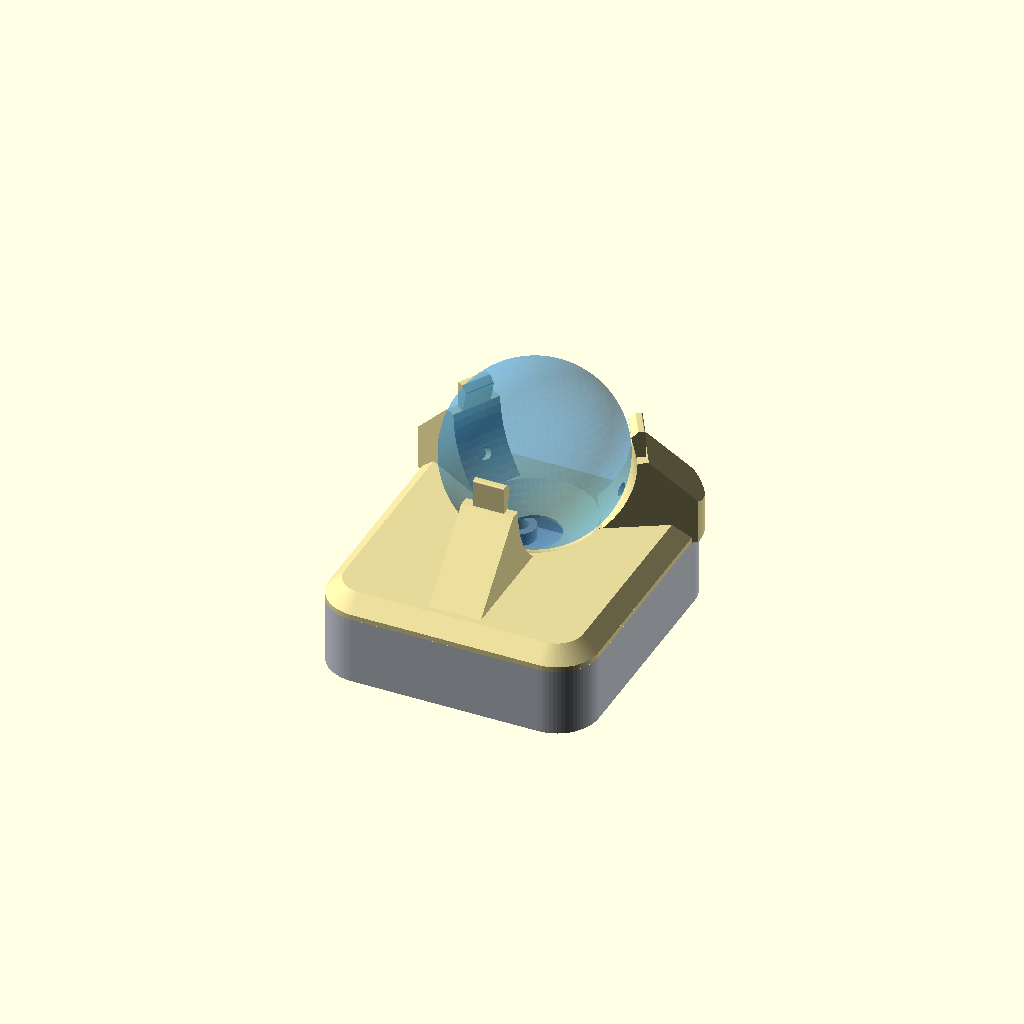
Cell 1: rendered with the file's own defaults.
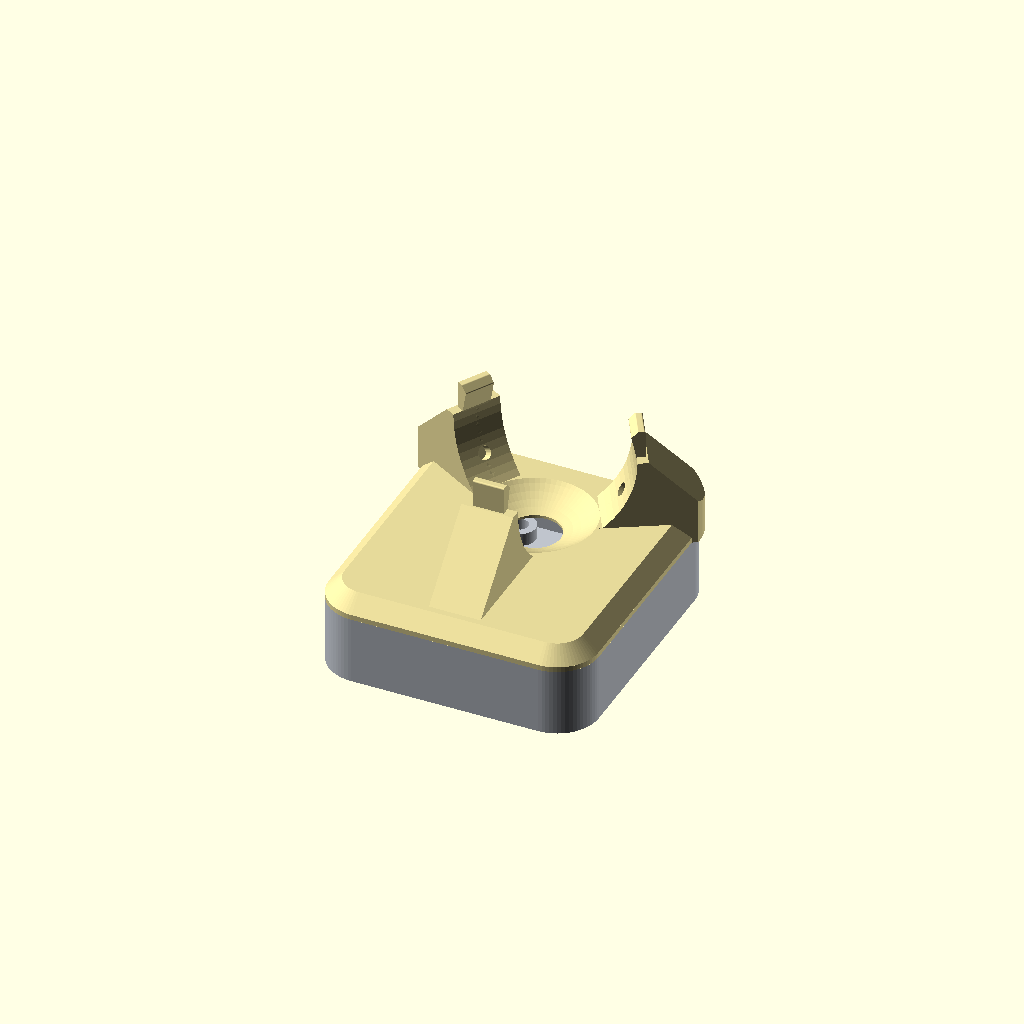
Cell 2: SHOW_BALL = false (everything else at default).
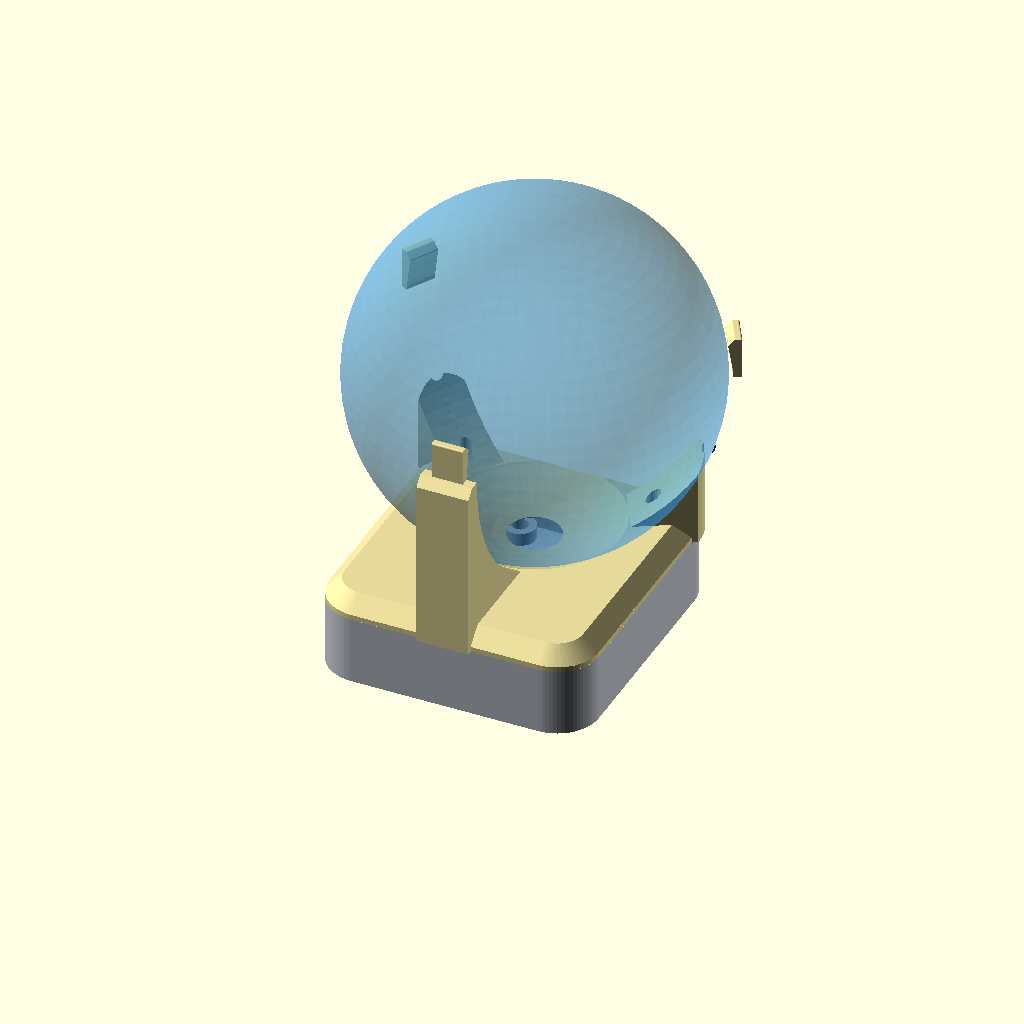
Cell 3: ball_d = 68 (everything else at default).
All cells are drawn from one camera (rotation 55°, 0°, 25°, orthographic, colour scheme Cornfield), so only the parameter changes between them.
OpenSCAD source file hardware/trackball.scad:
// =============================================================================
// Trackball DIY paramétrique — bille 34mm / PMW3610 / RP2040-Zero      (v7)
// =============================================================================
// Dérivé de "Trackball 1.5" (jfedor, Printables #131450), dessiné pour une boule de
// billard 38mm. Cotes lues sur les surfaces analytiques de Trackball15.step
// (cadquery/OCP), voir doc projet claude/mesures-step-trackball15.md.
//
// SUPPORT DE BILLE (v4, repris tel quel de l'original, transposé à 34mm) :
//   calotte R+0.625, ouverture Ø10, plaque 4mm, plan de joint 0.4mm sous le pôle sud,
//   3 billes de roulement Ø2.5 dans logements borgnes Ø2.6 à 60° du nadir, azimuts
//   30/150/270, murs-poteaux 10mm montant jusqu'à l'équateur.
// EMBASE CARRÉE (v5, reprise de l'original) :
//   corps rectangulaire largeur 52 (x ±26), angles R8, parois et fond 2mm, bord de
//   plaque vertical 1mm puis chanfrein 45° sur 3mm ; les poteaux dépassent le corps de
//   1mm (angles avant R9, nervure arrière) ; 4 vis M3 aux centres d'angle, montées par
//   dessous (fraisage dans le fond), taraudées dans la coque haute (avant trou pilote
//   Ø2.8 dans le poteau, arrière dans la plaque), comme sur l'original.
//   Profondeur : original y -36 → +18 autour de l'axe bille ; ici ajustée pour loger
//   le PMW3610 (en long, centré sous la bille) et le RP2040-Zero (en travers, derrière).
// RETENUE CLIPSABLE (v6, ajout, pas sur l'original) :
//   chaque poteau est prolongé au-dessus de l'équateur par une languette souple (6mm de
//   large, 1.6mm d'épaisseur) portant une lèvre arrondie tournée vers l'intérieur.
//   Ouverture entre les lèvres < Ø bille de 2×lip_interf : la bille se clipse en force
//   (rampe d'entrée à 45°) et se retire en tirant (face inférieure en pente), comme la
//   bague de la Kensington Orbit. Au repos, jeu lèvre/bille lip_clear ; la bille peut
//   se soulever d'environ 1mm avant de buter. Effort estimé ≈20N au total (PETG).
// PASSAGE DE CÂBLE (v7, repris de l'original) : encoche en U dans la paroi avant du bac
//   (côté bille), centrée x = -12, largeur 5, fond R2.5 à 5.5mm sous le plan de joint ;
//   la coque haute referme l'encoche.
// Provenance de chaque cote : STEP (mesuré sur l'original), DATASHEET, CHOIX.
// =============================================================================

/* [Bille] */
ball_d          = 34;      // spec projet (38 à l'origine)
ball_r          = ball_d/2;

/* [Support de bille] — STEP Trackball 1.5, valeurs indépendantes du diamètre */
cup_clearance   = 0.625;   // STEP : jeu radial calotte/poteaux ↔ bille
brg_ball_d      = 2.5;     // STEP : billes de roulement Ø2.5 (céramique/acier)
brg_hole_d      = 2.6;     // STEP : logement Ø2.6
brg_polar       = 60;      // STEP : angle depuis le nadir (60.0° exact)
brg_az          = [30, 150, 270]; // STEP : 30/150 vers les angles avant, 270 vers l'arrière
post_w          = 10;      // STEP : largeur des murs-poteaux
post_top_flat   = 2;       // STEP : épaisseur radiale du sommet plat
post_overhang   = 1;       // STEP : dépassement des poteaux hors du corps (R9 vs R8)
plate_t         = 4;       // STEP : épaisseur plaque haute (Z 7→11)
plate_edge_v    = 1;       // STEP : bord vertical de la plaque (Z 7→8)
plate_chamfer   = 3;       // STEP : chanfrein 45° (Z 8→11)
split_below_pole= 0.4;     // STEP : plan de joint sous le pôle sud de la bille
aperture_d      = 10;      // STEP : ouverture optique au fond de la calotte

/* [Retenue clipsable] — CHOIX (v6) */
lip_interf      = 0.3;     // interférence radiale par lèvre (ouverture = Ø bille − 2×lip_interf)
lip_clear       = 0.2;     // jeu lèvre ↔ bille au repos
lip_finger_t    = 1.6;     // épaisseur radiale de la languette (flexion)
lip_finger_w    = 6;       // largeur de la languette (centrée sur le poteau)
lip_lead        = 1.2;     // hauteur de la rampe d'entrée à 45° au-dessus de la lèvre
lip_round       = 0.3;     // arrondi du nez de lèvre

/* [Embase carrée] */
base_w          = 52;      // STEP : x ±26
front_min       = 18;      // STEP : bord avant à 18mm de l'axe bille (bille en porte-à-faux)
corner_r        = 8;       // STEP : rayon des angles
wall            = 2.0;     // STEP : parois du bac
floor_t         = 2.0;     // STEP : fond du bac
pillar_r        = 4;       // CHOIX : piliers de vis dans les angles du bac
elec_gap        = 0.75;    // CHOIX : jeu autour des cartes

/* [Passage de câble] — STEP : encoche en U dans la paroi avant du bac */
cable_x         = -12;     // STEP : centre de l'encoche
cable_w         = 5;       // STEP : largeur (fond R2.5)
cable_depth     = 5.5;     // STEP : profondeur sous le plan de joint

/* [Vis] — M3 fraisée par dessous, taraudée dans la coque haute (comme l'original) */
screw_clear_d   = 3.4;
screw_head_d    = 6.5;     // fraisage 90°
screw_pilot_d   = 2.8;     // STEP : trou pilote Ø2.8
pilot_depth_front = 8;     // CHOIX : dans le poteau avant
pilot_depth_back  = 3.5;   // STEP : 3mm dans la plaque d'origine

/* [PMW3610 breakout] — plan coté fabricant */
pmw_hole_dx     = 17.5;
pmw_hole_dy     = 25.5;
pmw_hole_d      = 3.2;
pmw_thickness   = 1.6;

/* [Empilement optique PMW3610] — DATASHEET PMW3610DM-SUDU */
lens_gap        = 2.4;     // Table 2 : lentille -> surface, 2.2/2.4/2.6
pcb_top_to_ball = 7.40;    // Fig.4 : "Top of PCB to Surface" (montage de référence)

/* [RP2040-Zero] — fiche vendeur */
rp_w            = 18.0;
rp_h            = 24.0;
rp_thickness    = 1.6;     // CHOIX
rp_h_components = 3.5;     // CHOIX (hypothèse) : composants + USB-C

/* [Supports cartes] */
standoff_h      = 2.5;     // CHOIX

/* [Rendu] */
RENDER    = "assembly";    // assembly | top | bottom | section_h | section_v
SHOW_BALL = true;          // bille + billes de roulement de référence (hors STL)
$fn = 72;

// =============================================================================
// Repères verticaux (Z=0 = dessous du bac)
// =============================================================================
pcb_top_z     = floor_t + standoff_h + pmw_thickness;
ball_south_z  = pcb_top_z + pcb_top_to_ball;       // DATASHEET
ball_center_z = ball_south_z + ball_r;
split_z       = ball_south_z - split_below_pole;   // STEP (principe)
plate_top_z   = split_z + plate_t;
R_cup         = ball_r + cup_clearance;
brg_r         = ball_r + brg_ball_d/2;             // centre bille de roulement
brg_bottom_r  = ball_r + brg_ball_d;               // fond du logement
rp_top_z      = floor_t + rp_thickness + rp_h_components;
lip_r_tip     = ball_r - lip_interf;                              // rayon horizontal du nez
lip_h         = sqrt(ball_r*ball_r - pow(lip_r_tip - lip_clear, 2)); // hauteur du nez / équateur

// =============================================================================
// Embase : rectangle à angles R8 ; profondeur calculée pour les deux cartes
// =============================================================================
pmw_len  = 31.5;  pmw_wid = 23.5;                  // plan coté (en long selon Y)
front_y  = max(front_min, pmw_len/2 + elec_gap + wall);
rp_cy    = -(pmw_len/2 + elec_gap + rp_w/2);       // RP2040 en travers, derrière le PMW3610
back_y   = -(pmw_len/2 + elec_gap + rp_w + elec_gap + wall);
corner_c = [[ base_w/2-corner_r, front_y-corner_r], [-(base_w/2-corner_r), front_y-corner_r],
            [ base_w/2-corner_r, back_y+corner_r],  [-(base_w/2-corner_r), back_y+corner_r]];
screw_pos = corner_c;

echo(str("embase ", base_w, " x ", front_y-back_y, "  (y ", back_y, " -> ", front_y,
         ")  split_z=", split_z, " plate_top_z=", plate_top_z, " ball_center_z=", ball_center_z));
assert(abs(cable_x) + cable_w/2 <= base_w/2 - corner_r, "Encoche de câble dans l'arrondi d'angle");
assert(split_z >= rp_top_z + 0.5, "Plan de joint trop bas pour le RP2040-Zero");
assert(base_w/2 - corner_r - pillar_r >= pmw_wid/2 + 0.5, "Piliers avant en collision avec le PMW3610");
assert(base_w/2 - corner_r - pillar_r >= rp_h/2 + 1, "Piliers arrière en collision avec le RP2040");

module footprint_2d() {
    hull() for (c = corner_c) translate(c) circle(r=corner_r);
}

// direction radiale (unitaire) du palier i, depuis le centre bille
function brg_dir(i) = [sin(brg_polar)*cos(brg_az[i]), sin(brg_polar)*sin(brg_az[i]), -cos(brg_polar)];
function brg_center(i) = [0,0,ball_center_z] + brg_r*brg_dir(i);

// =============================================================================
// BAC ÉLECTRONIQUE (bas)
// =============================================================================
// encoche en U traversant la paroi avant, ouverte vers le haut (fermée par la coque haute)
module cable_notch() {
    zc_cable = split_z - cable_depth + cable_w/2;
    translate([cable_x, front_y - wall - 1, 0]) {
        translate([0,0,zc_cable]) rotate([-90,0,0]) cylinder(d=cable_w, h=wall+2, $fn=48);
        translate([-cable_w/2, 0, zc_cable]) cube([cable_w, wall+2, cable_depth]);
    }
}

module bottom_tray() {
    difference() {
        union() {
            difference() {
                linear_extrude(height=split_z) footprint_2d();
                translate([0,0,floor_t]) linear_extrude(height=split_z) offset(delta=-wall) footprint_2d();
            }
            for (p = screw_pos) translate([p[0], p[1], 0]) cylinder(r=pillar_r, h=split_z);
        }
        cable_notch();
        for (p = screw_pos) translate([p[0], p[1], 0]) {
            translate([0,0,-0.1]) cylinder(d=screw_clear_d, h=split_z+0.2);
            translate([0,0,-0.01]) cylinder(d1=screw_head_d, d2=screw_clear_d, h=(screw_head_d-screw_clear_d)/2);
        }
    }
    // colonnettes PMW3610 (carte en long selon Y, optique centrée sous la bille)
    for (dx=[-1,1]) for (dy=[-1,1])
        translate([dx*pmw_hole_dx/2, dy*pmw_hole_dy/2, floor_t])
            difference() { cylinder(d=6, h=standoff_h); translate([0,0,-0.1]) cylinder(d=pmw_hole_d, h=standoff_h+0.2); }
    // cadre RP2040-Zero (en travers, derrière le PMW3610 ; maintien friction + colle)
    translate([0, rp_cy, floor_t])
        difference() {
            translate([-(rp_h+2)/2, -(rp_w+2)/2, 0]) cube([rp_h+2, rp_w+2, 1.5]);
            translate([-rp_h/2, -rp_w/2, -0.1]) cube([rp_h, rp_w, 2]);
        }
}

// =============================================================================
// COQUE HAUTE : plaque chanfreinée + calotte + 3 murs-poteaux
// =============================================================================
module post_raw(az) {
    r_top  = R_cup + post_top_flat;
    r_foot = r_top + (ball_center_z - split_z);   // pente 45° prolongée jusqu'au plan de joint,
    rotate([0,0,az]) rotate([90,0,0])             // puis rognée par l'empreinte (+post_overhang)
        linear_extrude(height=post_w, center=true)
            polygon([[0,split_z],[r_foot,split_z],[r_top,ball_center_z],[0,ball_center_z]]);
}
module post_inner_cut(az) {
    translate([0,0,ball_center_z]) rotate([0,0,az]) rotate([90,0,0])
        cylinder(r=R_cup, h=post_w+2, center=true);
}
module brg_hole(i) {
    d = brg_dir(i);
    translate([0,0,ball_center_z])
        rotate([0, 0, atan2(d[1],d[0])]) rotate([0, 180-brg_polar, 0])
            cylinder(d=brg_hole_d, h=brg_bottom_r, $fn=32);
}
// languette + lèvre, dans le plan radial du poteau (x = distance à l'axe, y = z − z centre)
module lip(az) {
    r_out = R_cup + lip_finger_t;
    z_top = lip_h + lip_lead;
    translate([0,0,ball_center_z]) rotate([0,0,az]) rotate([90,0,0])
        linear_extrude(height=lip_finger_w, center=true)
            offset(r=lip_round) offset(delta=-lip_round)
                polygon([[R_cup-0.01,-1], [r_out,-1], [r_out,z_top],
                         [lip_r_tip+lip_lead, z_top], [lip_r_tip, lip_h], [R_cup-0.01, 0]]);
}

module plate() {
    translate([0,0,split_z]) linear_extrude(height=plate_edge_v) footprint_2d();
    hull() {
        translate([0,0,split_z+plate_edge_v]) linear_extrude(height=0.01) footprint_2d();
        translate([0,0,plate_top_z-0.01]) linear_extrude(height=0.01) offset(delta=-plate_chamfer) footprint_2d();
    }
}

module top_body() {
    difference() {
        union() {
            plate();
            intersection() {
                union() for (i=[0:2]) difference() { post_raw(brg_az[i]); post_inner_cut(brg_az[i]); }
                translate([0,0,split_z]) linear_extrude(height=100) offset(r=post_overhang) footprint_2d();
            }
        }
        translate([0,0,ball_center_z]) sphere(r=R_cup);                 // calotte
        translate([0,0,split_z-1]) cylinder(d=aperture_d, h=plate_t+2); // ouverture optique
        for (i=[0:2]) brg_hole(i);                                      // logements Ø2.6
        for (k=[0:3]) translate([screw_pos[k][0], screw_pos[k][1], split_z-0.1])
            cylinder(d=screw_pilot_d, h=(k<2 ? pilot_depth_front : pilot_depth_back)+0.1, $fn=24);
    }
    for (i=[0:2]) lip(brg_az[i]);   // ajoutées après la calotte (le nez entre dans R_cup)
}

// =============================================================================
// Références (visualisation uniquement)
// =============================================================================
module ball_ref() {
    color([0.2,0.6,0.9,0.35]) translate([0,0,ball_center_z]) sphere(d=ball_d);
    color([0.25,0.25,0.28]) for (i=[0:2]) translate(brg_center(i)) sphere(d=brg_ball_d, $fn=24);
}

module assembly() {
    color([0.75,0.77,0.8]) bottom_tray();
    color([0.9,0.85,0.6])  top_body();
    if (SHOW_BALL) ball_ref();
}

module section_cut_h(z) { difference() { assembly(); translate([-200,-200,z]) cube([400,400,200]); } }
module section_cut_v(x) { difference() { assembly(); translate([x,-200,-50]) cube([200,400,200]); } }

SECTION_Z = brg_center(0)[2];   // plan des billes de roulement
SECTION_X = 0;                  // plan vertical du poteau arrière (270°)

if      (RENDER == "top")       top_body();
else if (RENDER == "bottom")    bottom_tray();
else if (RENDER == "section_h") section_cut_h(SECTION_Z);
else if (RENDER == "section_v") section_cut_v(SECTION_X);
else                            assembly();
Customizer parameters (derived from the source; name, type, default, range or options):
ball_d: number, default 34
cup_clearance: number, default 0.625
brg_ball_d: number, default 2.5
brg_hole_d: number, default 2.6
brg_polar: number, default 60
brg_az: vector, default [30, 150, 270]
post_w: number, default 10
post_top_flat: number, default 2
post_overhang: number, default 1
plate_t: number, default 4
plate_edge_v: number, default 1
plate_chamfer: number, default 3
split_below_pole: number, default 0.4
aperture_d: number, default 10
lip_interf: number, default 0.3
lip_clear: number, default 0.2
lip_finger_t: number, default 1.6
lip_finger_w: number, default 6
lip_lead: number, default 1.2
lip_round: number, default 0.3
base_w: number, default 52
front_min: number, default 18
corner_r: number, default 8
wall: number, default 2
floor_t: number, default 2
pillar_r: number, default 4
elec_gap: number, default 0.75
cable_x: number, default -12
cable_w: number, default 5
cable_depth: number, default 5.5
screw_clear_d: number, default 3.4
screw_head_d: number, default 6.5
screw_pilot_d: number, default 2.8
pilot_depth_front: number, default 8
pilot_depth_back: number, default 3.5
pmw_hole_dx: number, default 17.5
pmw_hole_dy: number, default 25.5
pmw_hole_d: number, default 3.2
pmw_thickness: number, default 1.6
lens_gap: number, default 2.4
pcb_top_to_ball: number, default 7.4
rp_w: number, default 18
rp_h: number, default 24
rp_thickness: number, default 1.6
rp_h_components: number, default 3.5
standoff_h: number, default 2.5
RENDER: string, default "assembly"
SHOW_BALL: bool, default true
